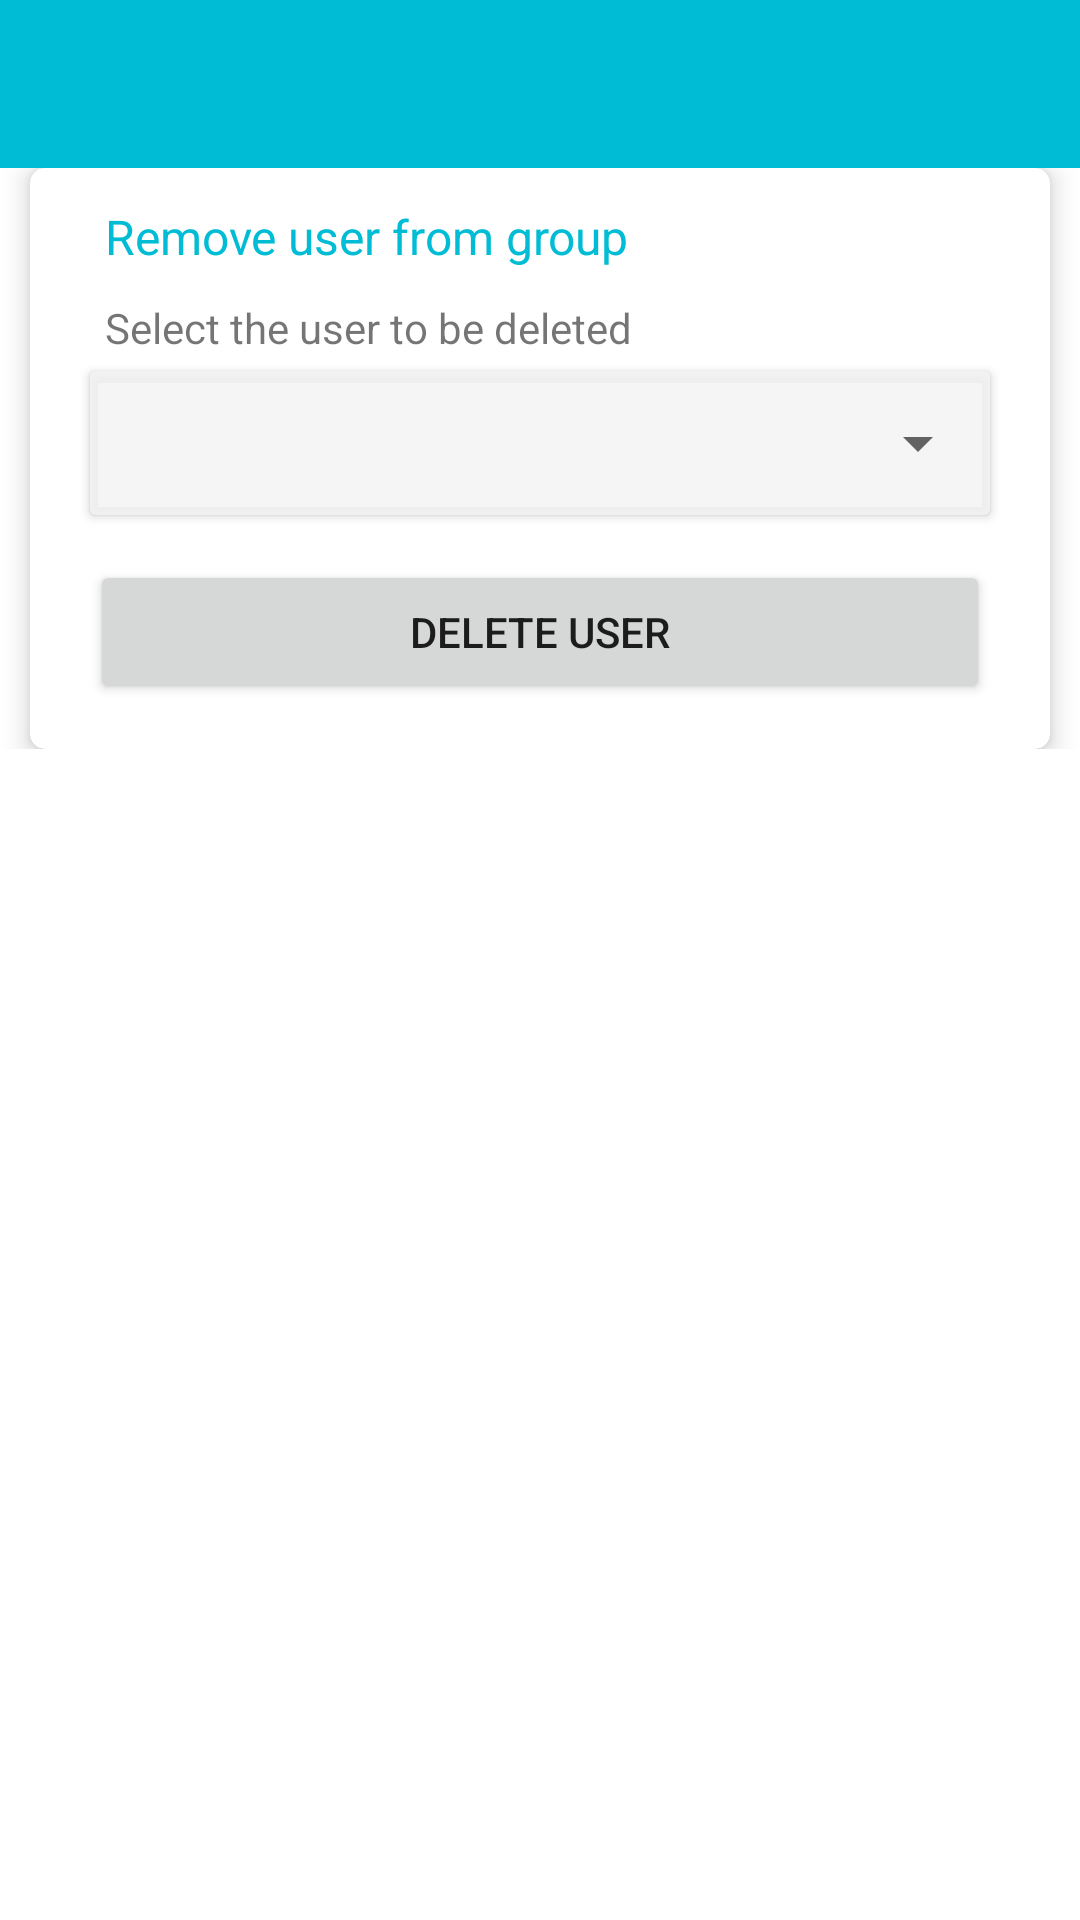

This screen was rendered from an Android layout file. Write that file and the resources it references.
<!-- AndroidManifest.xml: application theme AppTheme -->
<!-- res/layout/activity_user_deleting.xml -->
<?xml version="1.0" encoding="utf-8"?>
<androidx.constraintlayout.widget.ConstraintLayout xmlns:android="http://schemas.android.com/apk/res/android"
    xmlns:app="http://schemas.android.com/apk/res-auto"
    xmlns:tools="http://schemas.android.com/tools"
    android:layout_width="match_parent"
    android:layout_height="match_parent"
    tools:context=".user.UserDeletingActivity">

    <LinearLayout
        android:layout_width="match_parent"
        android:layout_height="match_parent"
        android:orientation="vertical"
        android:gravity="top"
        tools:layout_editor_absoluteY="59dp"
        tools:layout_editor_absoluteX="50dp">


    <include
        layout="@layout/toolbar"
        android:layout_width="match_parent"
        android:layout_height="wrap_content" />

    <ScrollView
        android:layout_height="wrap_content"
        android:layout_width="match_parent">

    <LinearLayout
        android:id="@+id/layout_root_user_control"
        android:orientation="vertical"
        android:layout_height="wrap_content"
        android:layout_width="match_parent">


        <androidx.cardview.widget.CardView
            app:cardCornerRadius="5dp"
            app:cardElevation="5dp"
            app:cardMaxElevation="5dp"
            android:layout_width="match_parent"
            android:layout_height="wrap_content"
            android:layout_marginStart="10dp"
            android:layout_marginEnd="10dp"
            android:layout_marginTop="0dp"
            android:layout_gravity="center_horizontal"
            app:contentPadding="0dp">

            <LinearLayout

                android:orientation="vertical"
                android:layout_height="wrap_content"
                android:layout_width="match_parent">


                <TextView
                    style="@style/HintTextAdmin"
                    android:layout_width="300dp"
                    android:layout_height="wrap_content"
                    android:layout_gravity="center_horizontal"
                    android:text="@string/delete_user"
                    android:layout_marginStart="5dp"
                    android:layout_marginTop="12dp"/>

                <TextView
                    android:layout_width="300dp"
                    android:layout_height="wrap_content"
                    android:layout_gravity="center_horizontal"
                    android:text="@string/delete_user_hint"
                    android:layout_marginStart="5dp"
                    android:layout_marginTop="10dp"
                    android:layout_marginBottom="5dp"/>

                <androidx.cardview.widget.CardView
                    android:id="@+id/card_view4"
                    style="@style/CardViewMain"
                    android:layout_width="wrap_content"
                    android:layout_height="wrap_content"
                    android:layout_gravity="center_horizontal"
                    app:contentPadding="0dp">

                    <Spinner
                        android:id="@+id/change_delete_user"
                        android:layout_width="300dp"
                        android:layout_height="48dp"
                        android:spinnerMode="dialog"
                        android:contentDescription="@string/delete_user_hint"
                        android:prompt="@string/prompt_change_user"/>

                </androidx.cardview.widget.CardView>


                <Button android:id="@+id/delete_user_btn"
                    android:layout_width="300dp"
                    android:layout_height="wrap_content"
                    android:layout_gravity="center_horizontal"
                    android:text="@string/delete_user_btn"
                    android:layout_marginTop="15dp"
                    android:layout_marginBottom="15dp"
                    android:onClick="deleteUser" />

            </LinearLayout>

        </androidx.cardview.widget.CardView>


    </LinearLayout>
    </ScrollView>
    </LinearLayout>

</androidx.constraintlayout.widget.ConstraintLayout>
<!-- res/layout/toolbar.xml (included above) -->
<?xml version="1.0" encoding="utf-8"?>
<RelativeLayout xmlns:android="http://schemas.android.com/apk/res/android"
    android:layout_height="match_parent"
    android:layout_width="match_parent"
    xmlns:app="http://schemas.android.com/apk/res-auto">


    <androidx.appcompat.widget.Toolbar
        android:id="@+id/toolbar_main"
        style="@style/Toolbar"
        android:contentDescription="@string/cont_desc_toolbar"
        app:navigationContentDescription="@string/cont_desc_btn_back"
        />


</RelativeLayout>


<!-- resources referenced by this layout -->
<resources>
  <string name="cont_desc_btn_back">Come back</string>
  <string name="cont_desc_toolbar">Make completed</string>
  <string name="delete_user">Remove user from group</string>
  <string name="delete_user_btn">Delete user</string>
  <string name="delete_user_hint">Select the user to be deleted</string>
  <string name="prompt_change_user">Select user</string>
  <style name="CardViewMain">
          <item name="cardCornerRadius">2dp</item>
          <item name="cardElevation">2dp</item>
          <item name="cardMaxElevation">4dp</item>
          <item name="cardBackgroundColor">@color/colorCardViewMain</item>
      </style>
  <style name="HintTextAdmin">
          <item name="android:layout_height">wrap_content</item>
          <item name="android:layout_width">wrap_content</item>
          <item name="android:textSize">16sp</item>
          <item name="android:textColor">@color/colorAccentTask</item>
      </style>
  <style name="Toolbar">
          <item name="android:layout_width">match_parent</item>
          <item name="android:layout_height">?attr/actionBarSize</item>
          <item name="android:theme">@style/ThemeOverlay.AppCompat.ActionBar</item>
          <item name="android:background">@color/colorToolbar</item>
      </style>
  <style name="AppTheme" parent="Theme.MaterialComponents.Light.NoActionBar">
          
          <item name="colorPrimary">@color/colorAccent</item>
          <item name="colorPrimaryDark">@color/colorPrimaryDark</item>
          <item name="colorAccent">@color/colorAccent</item>
          <item name="android:dialogTheme">@style/MyDialogTheme</item>
          <item name="android:datePickerStyle">@style/DatePickerTheme</item>
  
      </style>
  <color name="colorCardViewMain">#D9F4F4F4</color>
  <color name="colorAccentTask">#00BCD4</color>
  <color name="colorToolbar">#00BCD4</color>
  <color name="colorAccent">#D81B60</color>
  <color name="colorPrimaryDark">#212121</color>
  <style name="MyDialogTheme" parent="Theme.AppCompat.Light.Dialog.Alert">
          <item name="android:datePickerStyle">@style/DatePickerTheme</item>
      </style>
  <style name="DatePickerTheme" parent="Theme.AppCompat.Light.Dialog.Alert">
          <item name="android:calendarViewShown">false</item>
      </style>
</resources>
